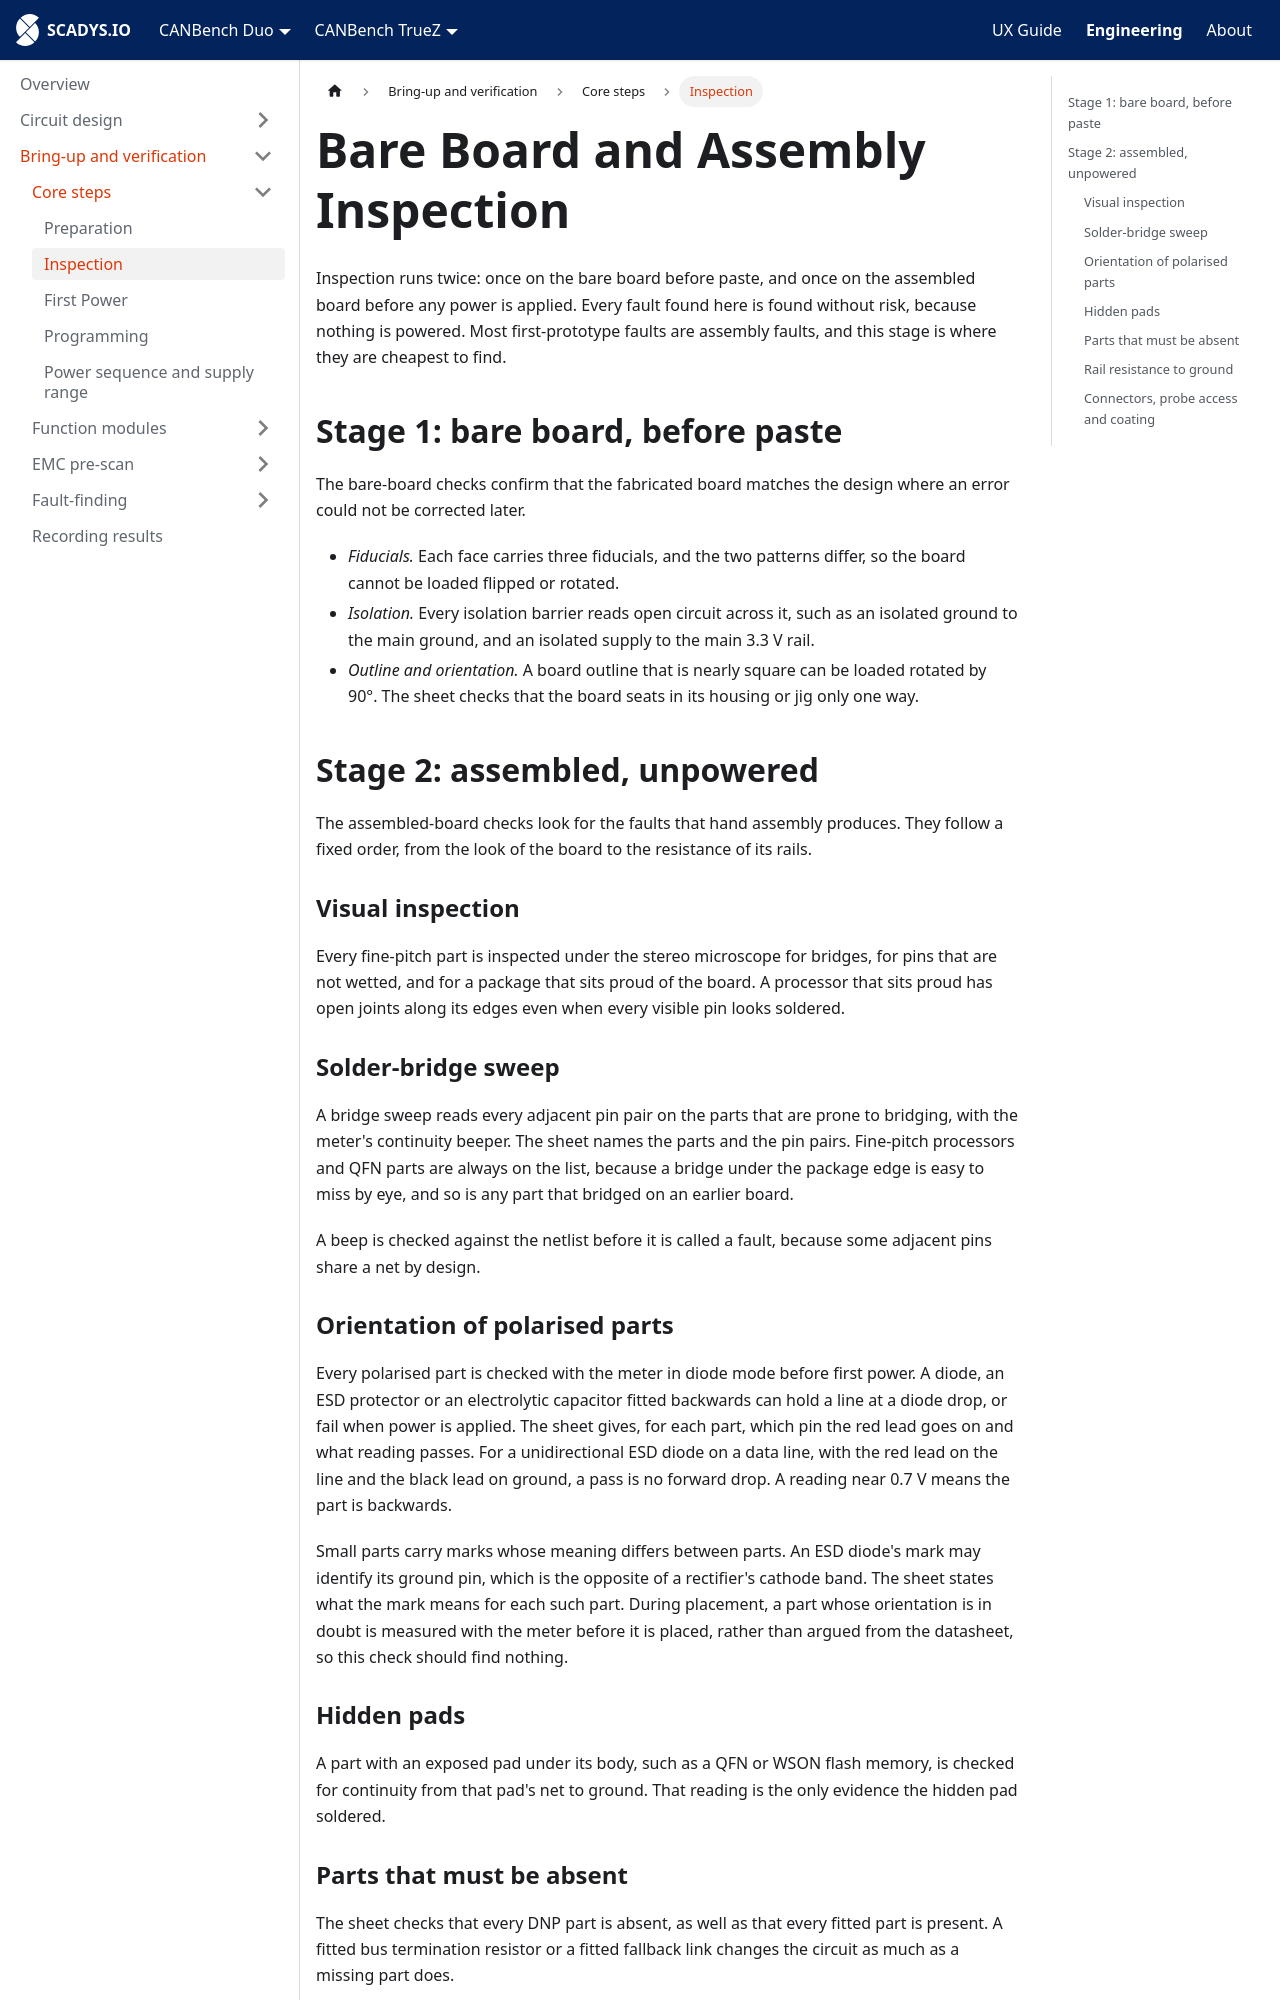

repository: SCADYS-IO/docs.scadys.io · page: engineering/bring-up/core/inspection.html · generator: docusaurus

---
sidebar_position: 2
title: Bare Board and Assembly Inspection
sidebar_label: Inspection
---

# Bare Board and Assembly Inspection

Inspection runs twice: once on the bare board before paste, and once on the assembled board before any power is applied. Every fault found here is found without risk, because nothing is powered. Most first-prototype faults are assembly faults, and this stage is where they are cheapest to find.

## Stage 1: bare board, before paste

The bare-board checks confirm that the fabricated board matches the design where an error could not be corrected later.

- *Fiducials.* Each face carries three fiducials, and the two patterns differ, so the board cannot be loaded flipped or rotated.
- *Isolation.* Every isolation barrier reads open circuit across it, such as an isolated ground to the main ground, and an isolated supply to the main 3.3 V rail.
- *Outline and orientation.* A board outline that is nearly square can be loaded rotated by 90°. The sheet checks that the board seats in its housing or jig only one way.

## Stage 2: assembled, unpowered

The assembled-board checks look for the faults that hand assembly produces. They follow a fixed order, from the look of the board to the resistance of its rails.

### Visual inspection

Every fine-pitch part is inspected under the stereo microscope for bridges, for pins that are not wetted, and for a package that sits proud of the board. A processor that sits proud has open joints along its edges even when every visible pin looks soldered.

### Solder-bridge sweep

A bridge sweep reads every adjacent pin pair on the parts that are prone to bridging, with the meter's continuity beeper. The sheet names the parts and the pin pairs. Fine-pitch processors and QFN parts are always on the list, because a bridge under the package edge is easy to miss by eye, and so is any part that bridged on an earlier board.

A beep is checked against the netlist before it is called a fault, because some adjacent pins share a net by design.

### Orientation of polarised parts

Every polarised part is checked with the meter in diode mode before first power. A diode, an ESD protector or an electrolytic capacitor fitted backwards can hold a line at a diode drop, or fail when power is applied. The sheet gives, for each part, which pin the red lead goes on and what reading passes. For a unidirectional ESD diode on a data line, with the red lead on the line and the black lead on ground, a pass is no forward drop. A reading near 0.7 V means the part is backwards.

Small parts carry marks whose meaning differs between parts. An ESD diode's mark may identify its ground pin, which is the opposite of a rectifier's cathode band. The sheet states what the mark means for each such part. During placement, a part whose orientation is in doubt is measured with the meter before it is placed, rather than argued from the datasheet, so this check should find nothing.
